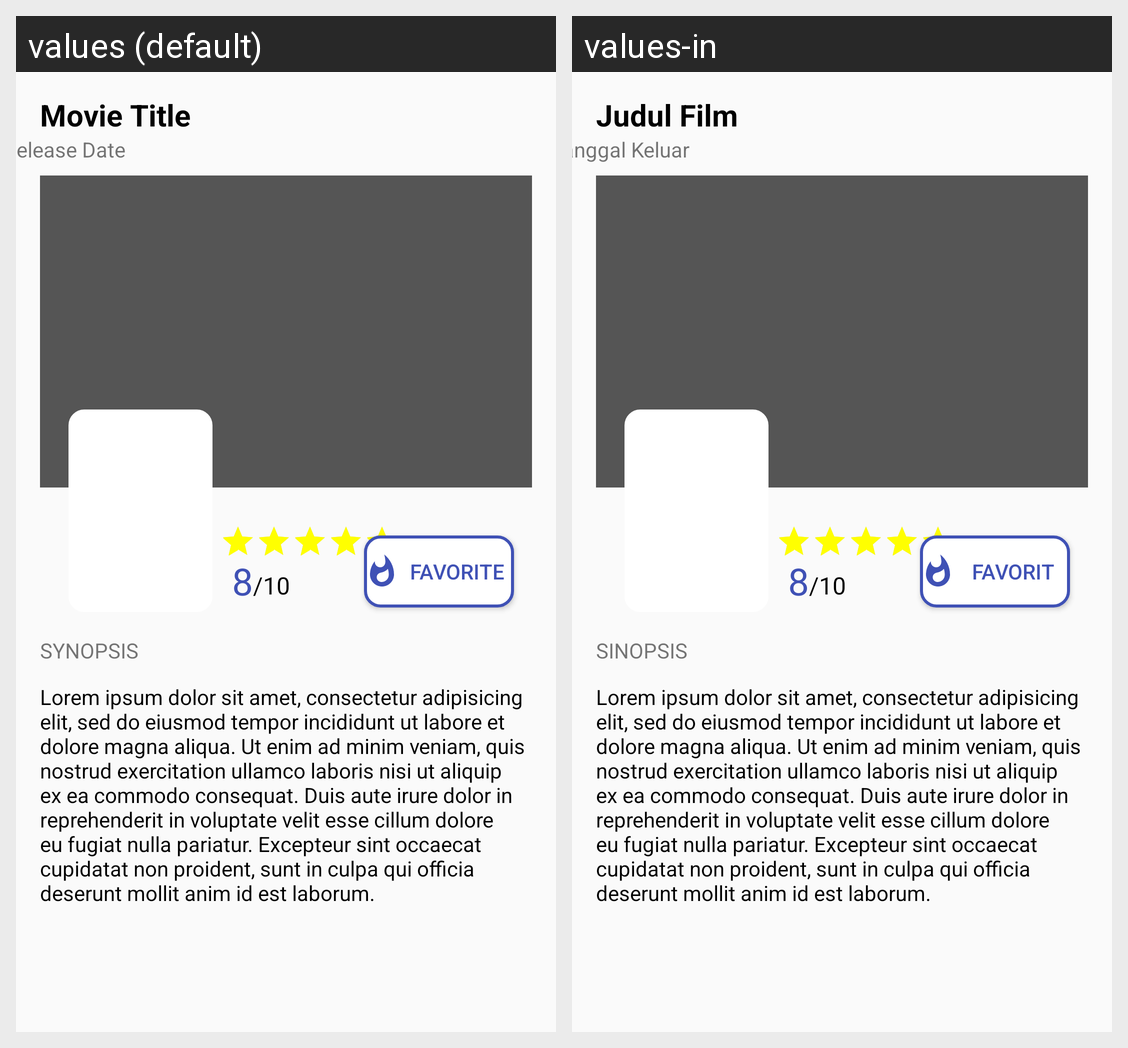

This grid shows one Android layout under two languages. Give, for every string resource on the screen, its name, the default text and each shown locale's text.
Android screen res/layout/activity_detail.xml rendered under 2 locales, left to right: values (default), values-in. Device: Nexus 5 (rendered at 1080×1920; each locale shown at half size, 540×960, under a caption strip naming it); theme AppTheme.
Strings drawn on this screen, with the default value and each locale's value (text and hints the layout hard-codes, and strings that could not be matched under every locale, appear in the picture but are not listed):

title
  values: Movie Title
  values-in: Judul Film

date
  values: Release Date
  values-in: Tanggal Keluar

rating_value
  values: 8
  values-in: 8

rating_base
  values: /10
  values-in: /10

synopsis
  values: SYNOPSIS
  values-in: SINOPSIS

desc
  values: Lorem ipsum dolor sit amet, consectetur adipisicing elit, sed do eiusmod tempor incididunt ut labore et dolore magna aliqua. Ut enim ad minim veniam, quis nostrud exercitation ullamco laboris nisi ut aliquip ex ea commodo consequat. Duis aute irure dolor in reprehenderit in voluptate velit esse cillum dolore eu fugiat nulla pariatur. Excepteur sint occaecat cupidatat non proident, sunt in culpa …[clipped]
  values-in: Lorem ipsum dolor sit amet, consectetur adipisicing elit, sed do eiusmod tempor incididunt ut labore et dolore magna aliqua. Ut enim ad minim veniam, quis nostrud exercitation ullamco laboris nisi ut aliquip ex ea commodo consequat. Duis aute irure dolor in reprehenderit in voluptate velit esse cillum dolore eu fugiat nulla pariatur. Excepteur sint occaecat cupidatat non proident, sunt in culpa …[clipped]
